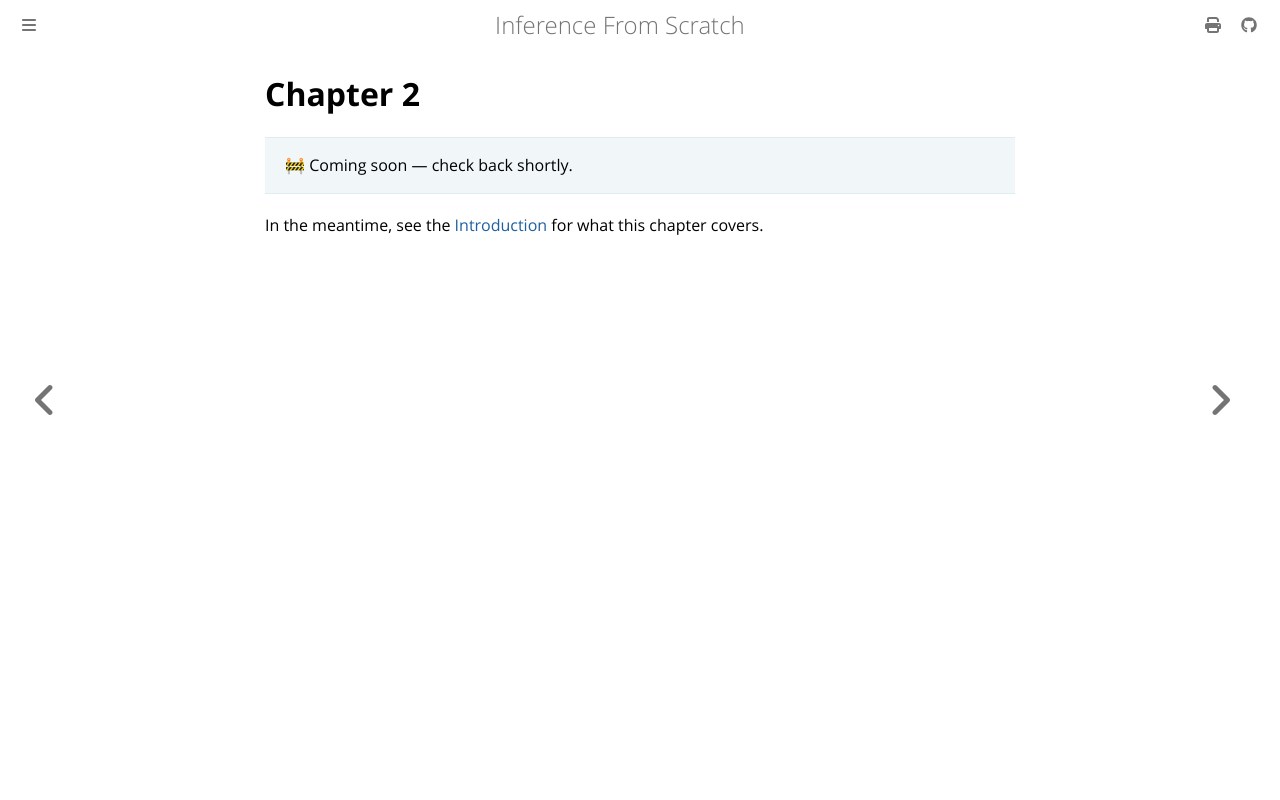

repository: arunpatala/inference-from-scratch-book · page: ch02.html · generator: mdbook

# Chapter 2

> 🚧 Coming soon — check back shortly.

In the meantime, see the [Introduction](./intro.md) for what this chapter covers.
